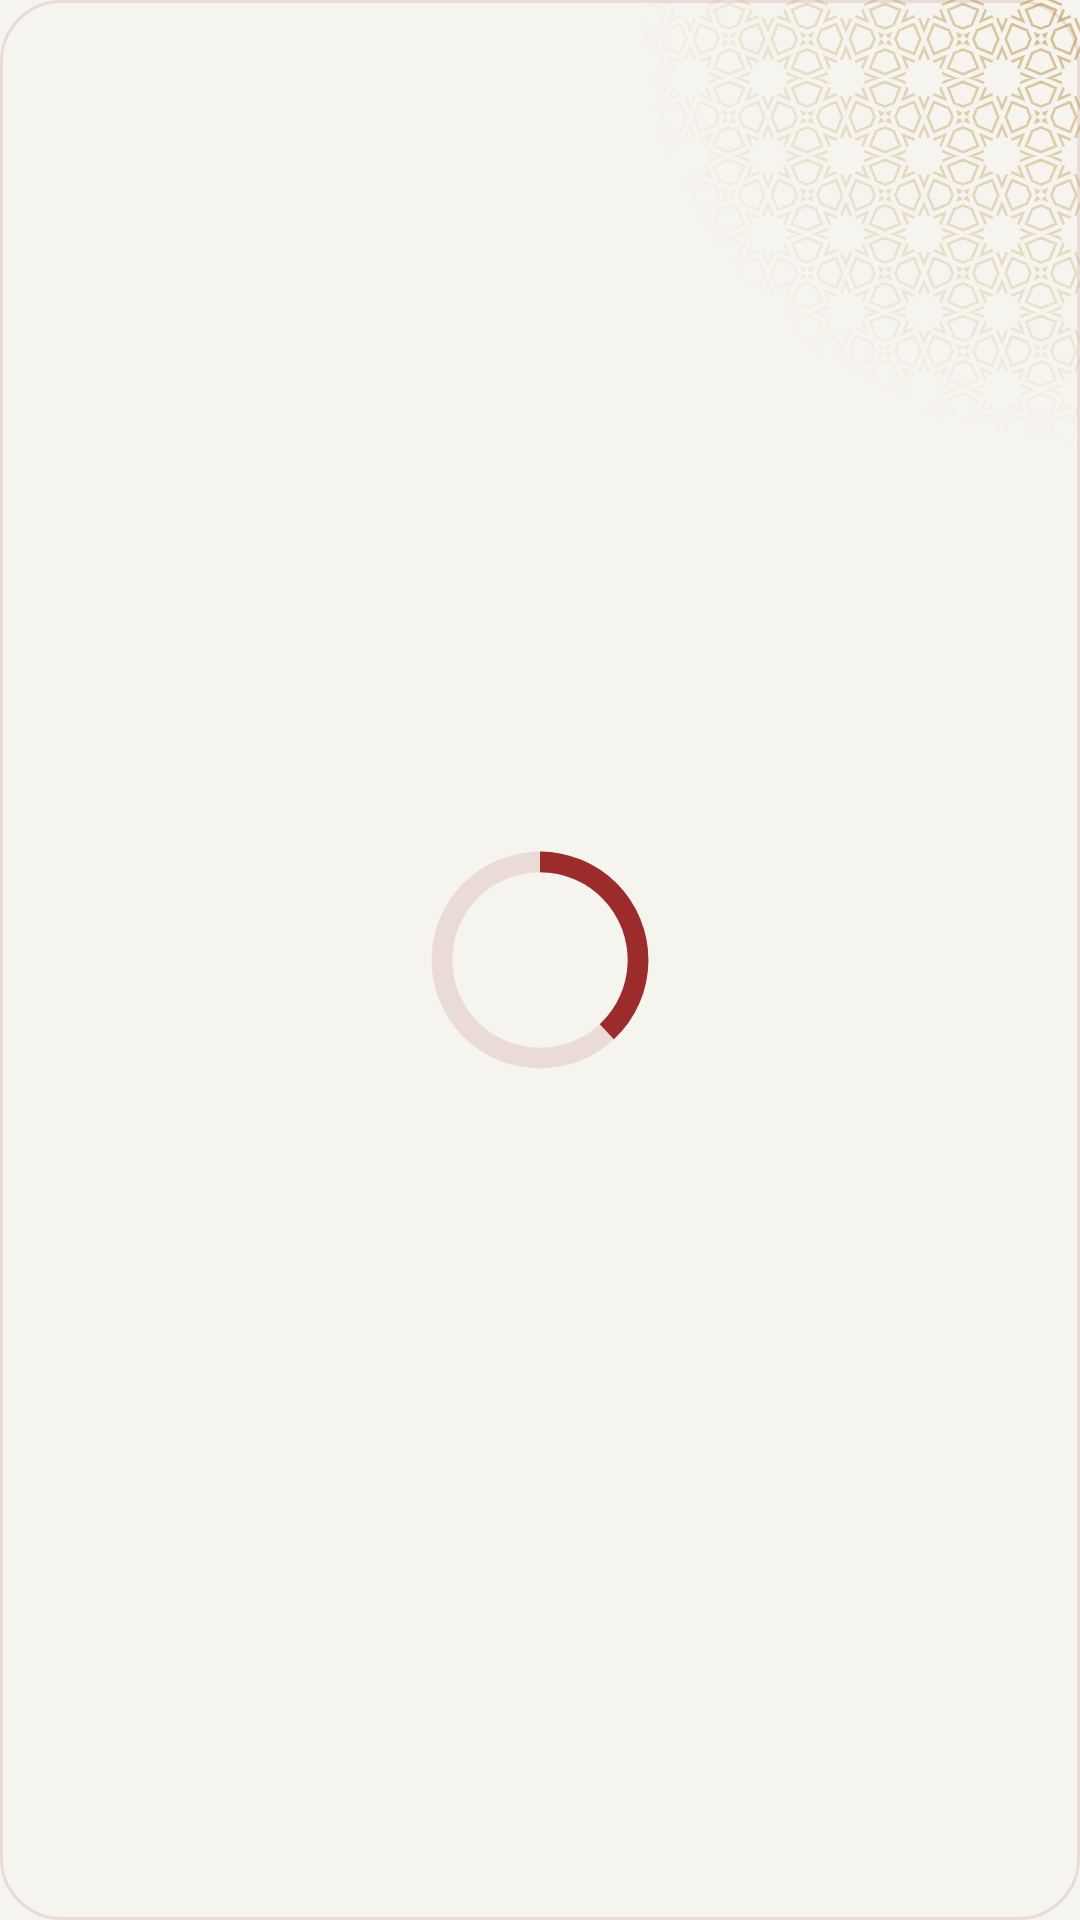

Here is an Android app screen rendered from its layout file. Give the layout XML and the strings, colors and styles it references.
<!-- AndroidManifest.xml: application theme Theme.App -->
<!-- res/layout/widget_khatma.xml -->
<?xml version="1.0" encoding="utf-8"?>
<FrameLayout xmlns:android="http://schemas.android.com/apk/res/android"
    xmlns:tools="http://schemas.android.com/tools" tools:ignore="ContentDescription"
    android:id="@+id/khatma_root"
    android:layout_width="match_parent" android:layout_height="match_parent"
    android:background="@drawable/widget_paper" android:layoutDirection="locale">
    <ImageView android:layout_width="150dp" android:layout_height="150dp" android:layout_gravity="top|end"
        android:src="@drawable/widget_orn_band" android:tint="@color/widgetOrnament" android:tintMode="src_in"
        android:importantForAccessibility="no"/>
    <LinearLayout
        android:layout_width="match_parent" android:layout_height="match_parent"
        android:orientation="vertical" android:gravity="center" android:padding="12dp">
        <ImageView android:id="@+id/khatma_head" android:layout_width="wrap_content" android:layout_height="wrap_content"
            android:adjustViewBounds="true" android:scaleType="fitCenter"
            android:tint="@color/widgetAccent" android:tintMode="src_in"/>
        <FrameLayout android:layout_width="76dp" android:layout_height="76dp" android:layout_marginTop="4dp">
            <ProgressBar android:id="@+id/khatma_ring" style="@android:style/Widget.ProgressBar.Horizontal"
                android:layout_width="match_parent" android:layout_height="match_parent"
                android:max="604" android:progress="230" android:progressDrawable="@drawable/widget_ring"/>
            <ImageView android:id="@+id/khatma_share" android:layout_width="wrap_content" android:layout_height="wrap_content"
                android:layout_gravity="center" android:maxWidth="60dp" android:adjustViewBounds="true" android:scaleType="fitCenter"
                android:tint="@color/widgetInk" android:tintMode="src_in"/>
        </FrameLayout>
        <ImageView android:id="@+id/khatma_page" android:layout_width="wrap_content" android:layout_height="wrap_content"
            android:layout_marginTop="4dp" android:adjustViewBounds="true" android:scaleType="fitCenter"
            android:tint="@color/widgetInk" android:tintMode="src_in"/>
        <ImageView android:id="@+id/khatma_wird" android:layout_width="wrap_content" android:layout_height="wrap_content"
            android:adjustViewBounds="true" android:scaleType="fitCenter"
            android:tint="@color/widgetMuted" android:tintMode="src_in"/>
    </LinearLayout>
</FrameLayout>
<!-- resources referenced by this layout -->
<resources>
  <color name="widgetAccent">#9c2b2b</color>
  <color name="widgetInk">#1d1a16</color>
  <color name="widgetMuted">#6b645a</color>
  <color name="widgetOrnament">#8CB08833</color>
  <!-- drawable widget_orn_band (drawable) -->
  <?xml version="1.0" encoding="utf-8"?>
  <bitmap xmlns:android="http://schemas.android.com/apk/res/android"
      android:src="@drawable/widget_orn_band_mask" android:autoMirrored="true"/>
  <!-- drawable widget_paper (drawable) -->
  <?xml version="1.0" encoding="utf-8"?>
  <shape xmlns:android="http://schemas.android.com/apk/res/android" android:shape="rectangle">
      <solid android:color="@color/widgetSurface"/>
      <stroke android:width="1dp" android:color="@color/widgetTrack"/>
      <corners android:radius="20dp"/>
  </shape>
  <!-- drawable widget_ring (drawable) -->
  <?xml version="1.0" encoding="utf-8"?>
  <layer-list xmlns:android="http://schemas.android.com/apk/res/android">
      <item android:id="@android:id/background">
          <shape android:shape="ring" android:innerRadiusRatio="2.6" android:thicknessRatio="11" android:useLevel="false">
              <solid android:color="@color/widgetTrack"/>
          </shape>
      </item>
      <item android:id="@android:id/progress">
          <rotate android:fromDegrees="270" android:toDegrees="270" android:pivotX="50%" android:pivotY="50%">
              <shape android:shape="ring" android:innerRadiusRatio="2.6" android:thicknessRatio="11" android:useLevel="true">
                  <solid android:color="@color/widgetAccent"/>
              </shape>
          </rotate>
      </item>
  </layer-list>
  <style name="Theme.App" parent="android:Theme.Material.Light.NoActionBar">
          <item name="android:windowBackground">@drawable/window_splash</item>
          <item name="android:statusBarColor">@color/backgroundColor</item>
          <item name="android:navigationBarColor">@color/backgroundColor</item>
      </style>
  <!-- drawable widget_orn_band_mask: webp bitmap (drawable-hdpi, 18976 bytes) -->
  <color name="widgetSurface">#f6f4ee</color>
  <color name="widgetTrack">#1F9c2b2b</color>
  <!-- drawable window_splash (drawable) -->
  <?xml version="1.0" encoding="utf-8"?>
  <layer-list xmlns:android="http://schemas.android.com/apk/res/android">
      <item android:drawable="@color/backgroundColor"/>
      <item android:drawable="@drawable/splash" android:gravity="center" android:width="120dp" android:height="120dp"/>
  </layer-list>
  <color name="backgroundColor">#f6f4ee</color>
  <!-- drawable splash (drawable) -->
  <?xml version="1.0" encoding="utf-8"?>
  <layer-list xmlns:android="http://schemas.android.com/apk/res/android">
      <item android:drawable="@color/backgroundColor"/>
      <item android:gravity="center">
          <bitmap android:src="@mipmap/ic_launcher" android:gravity="center"/>
      </item>
  </layer-list>
</resources>
